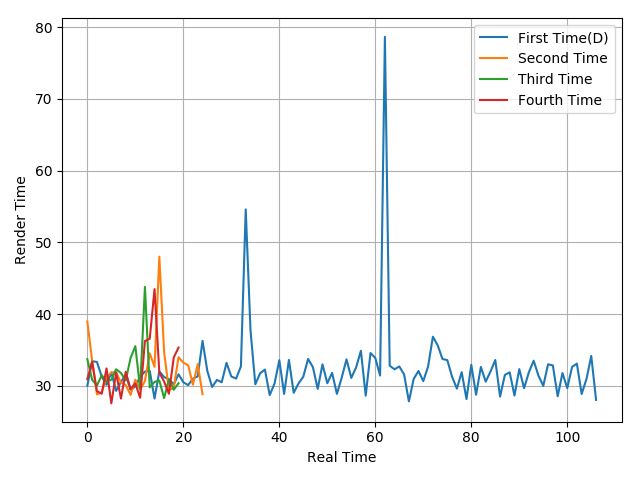

The data file committed next to this chart (first rows):
30.03, 33.46, 33.34, 31.3, 30.16, 31.88, 29.31, 30.56, 31.56, 29.48, 29.92, 31.3, 32, 32.11, 28.24, 32.03, 31.24, 30.93, 30.22, 31.63, 30.52, 30.12, 31.01, 31.34
38.98, 33.54, 28.82, 29.14, 31.15, 31.89, 31.9, 30.47, 30.15, 28.75, 30.88, 29.49, 30.67, 34.56, 32.66, 48.02, 34.73, 29.39, 29.75, 34.01, 33.24, 32.91, 30.18, 33.04
33.73, 30.86, 30.05, 31.5, 30.6, 30.86, 32.32, 31.81, 30.77, 33.88, 35.55, 29.62, 43.81, 29.8, 30.57, 30.76, 28.31, 30.91, 29.47, 30.38
30.96, 33.38, 29.28, 28.92, 32.44, 27.57, 31.86, 28.24, 31.98, 29.56, 30.35, 28.36, 36.27, 36.58, 43.5, 31.87, 30.61, 28.91, 33.96, 35.35
